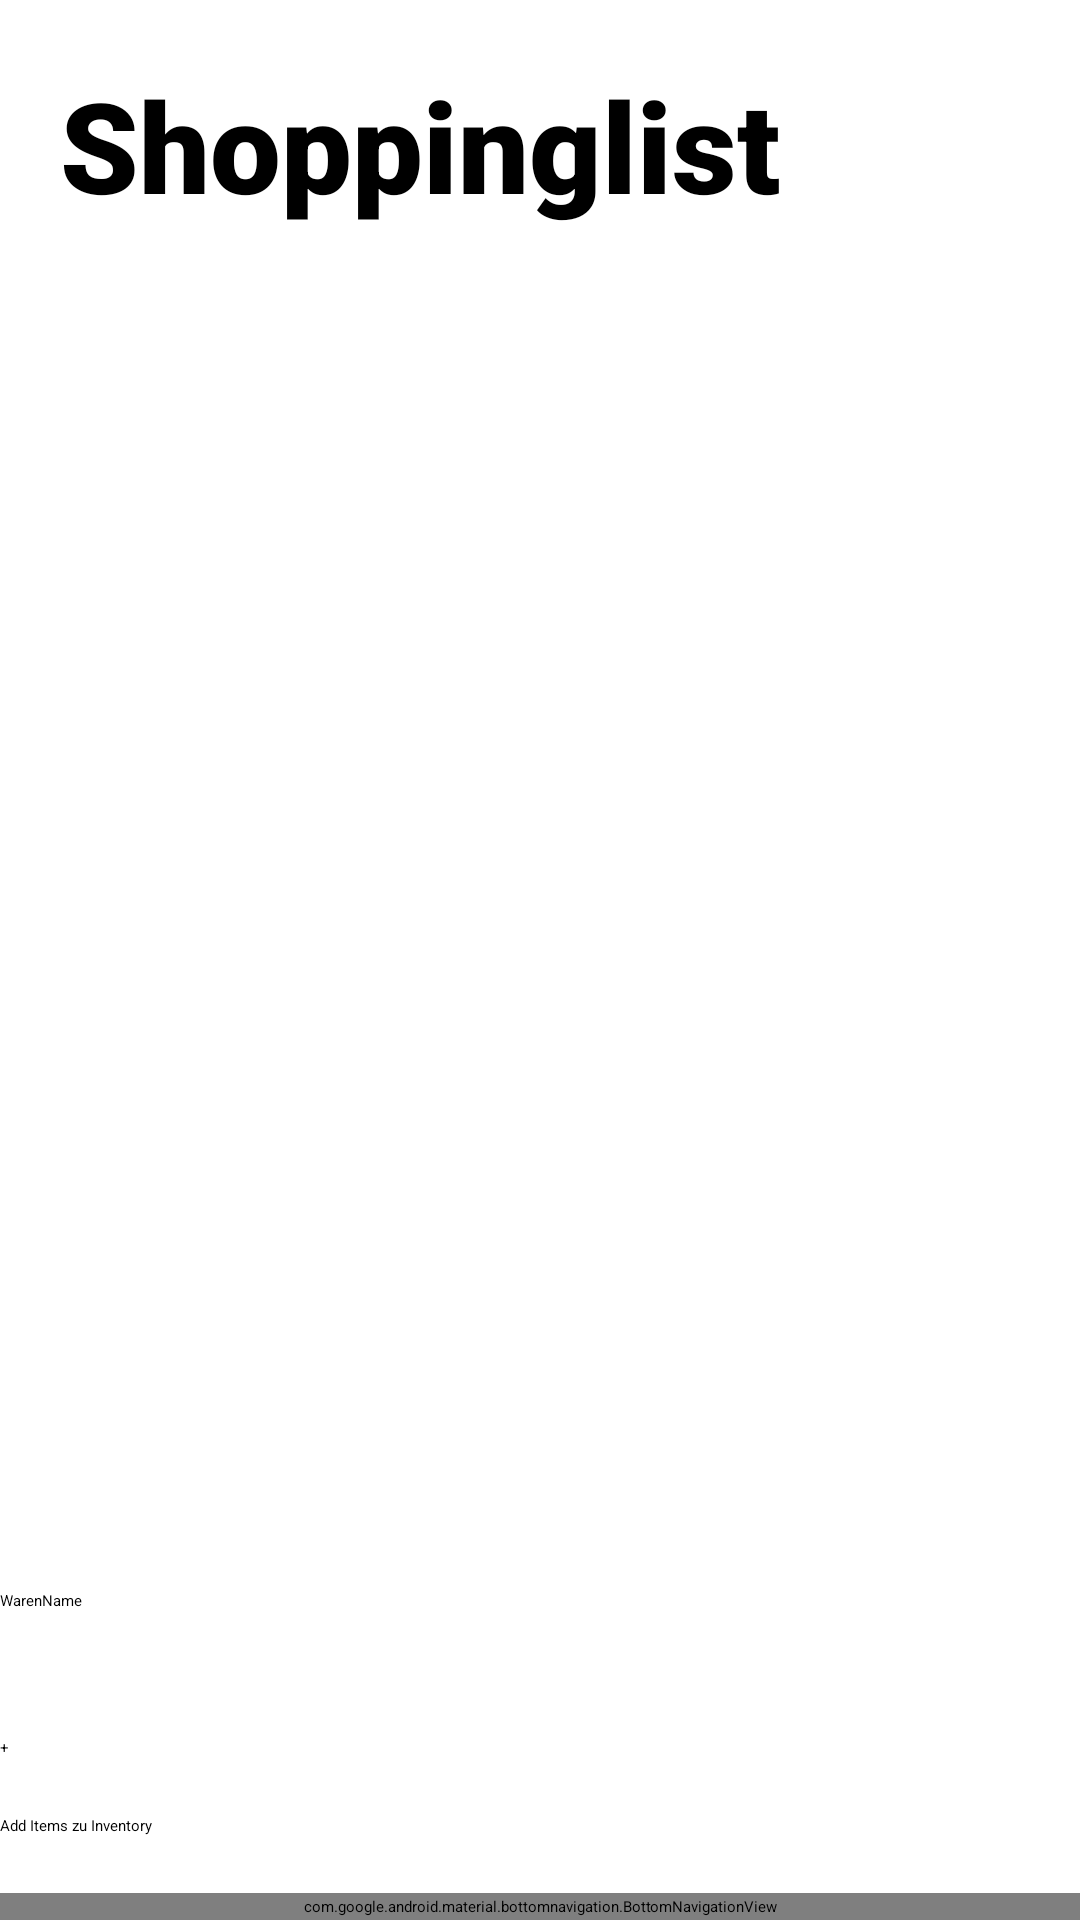

Layout XML and referenced resources for this Android screen:
<!-- AndroidManifest.xml: application theme Theme.MyCook -->
<!-- res/layout/activity_shopping_list.xml -->
<?xml version="1.0" encoding="utf-8"?>
<RelativeLayout xmlns:android="http://schemas.android.com/apk/res/android"
    xmlns:app="http://schemas.android.com/apk/res-auto"
    xmlns:tools="http://schemas.android.com/tools"
    android:id="@+id/screen_sopping"
    android:layout_width="match_parent"
    android:layout_height="match_parent"
    android:background="#FFFFFF">


    <com.google.android.material.bottomnavigation.BottomNavigationView
        android:id="@+id/b_shopping"
        android:layout_width="match_parent"
        android:layout_height="wrap_content"
        android:background="@drawable/rounded_menu"
        app:itemIconTint="@color/white"
        app:itemTextColor="@color/white"
        app:menu="@menu/bottom_nav"
        android:layout_marginBottom="0dp"
        android:layout_alignParentBottom="true"
        />

    <TextView
        android:id="@+id/shoppingListHeader"
        android:layout_width="match_parent"
        android:layout_height="75dp"
        android:contentDescription="shopping list"
        android:fontFamily="sans-serif-black"
        android:lineSpacingExtra="8sp"
        android:text="Shoppinglist"
        android:textAlignment="viewStart"
        android:textAllCaps="false"
        android:textColor="@color/black"
        android:textSize="42sp"
        android:textStyle="bold"
        android:typeface="sans"
        android:layout_marginTop="20dp"
        android:layout_marginLeft="20dp"
        tools:text="Shopping List" />

    <ListView
        android:id="@+id/listviewShoppinglist"
        android:layout_marginTop="20dp"
        android:layout_width="match_parent"
        android:layout_height="wrap_content"
        android:layout_below="@+id/shoppingListHeader"
        android:layout_above="@id/eingabefeldShoppinglist"
        android:choiceMode="multipleChoice"/>

    <EditText
        android:id="@+id/eingabefeldShoppinglist"
        android:layout_width="match_parent"
        android:layout_height="49dp"
        android:ems="10"
        android:hint="WarenName"
        android:inputType="text"
        android:layout_above="@id/buttonAddShoppinglist" />


    <Button
        android:id="@+id/buttonAddShoppinglist"
        android:layout_width="match_parent"
        android:layout_height="wrap_content"
        android:text="+"
        android:layout_marginBottom="19dp"
        android:layout_above="@id/addItems" />
    <Button
        android:id="@+id/addItems"
        android:layout_width="match_parent"
        android:layout_height="wrap_content"
        android:text="Add Items zu Inventory"
        android:layout_marginBottom="19dp"
        android:layout_above="@id/b_shopping"
        />

</RelativeLayout>
<!-- resources referenced by this layout -->
<resources>
  <!-- drawable rounded_menu (drawable) -->
  <?xml version="1.0" encoding="utf-8"?>
  <shape xmlns:android="http://schemas.android.com/apk/res/android" >
      <stroke
          android:width="1dp"
          />
      <solid android:color="@color/black" />
  
  
      <padding
          android:left="1dp"
          android:right="1dp"
          android:bottom="1dp"
          android:top="1dp" />
  
      <corners
          android:topLeftRadius="50dp"
          android:topRightRadius="50dp"
          android:bottomRightRadius="0dp"
          android:bottomLeftRadius="0dp"/>
  
  </shape>
  <style name="Theme.MyCook" parent="Base.Theme.MyCook">
          
          <item name="android:navigationBarColor">@android:color/transparent</item>
          <item name="android:statusBarColor">@android:color/transparent</item>
          <item name="android:windowLightStatusBar">?attr/isLightTheme</item>
      </style>
  <!-- not gathered from this repository: default colours our renderer supplied (Android Studio template values) -->
  <color name="black">#FF000000</color>
  <color name="white">#FFFFFFFF</color>
</resources>
